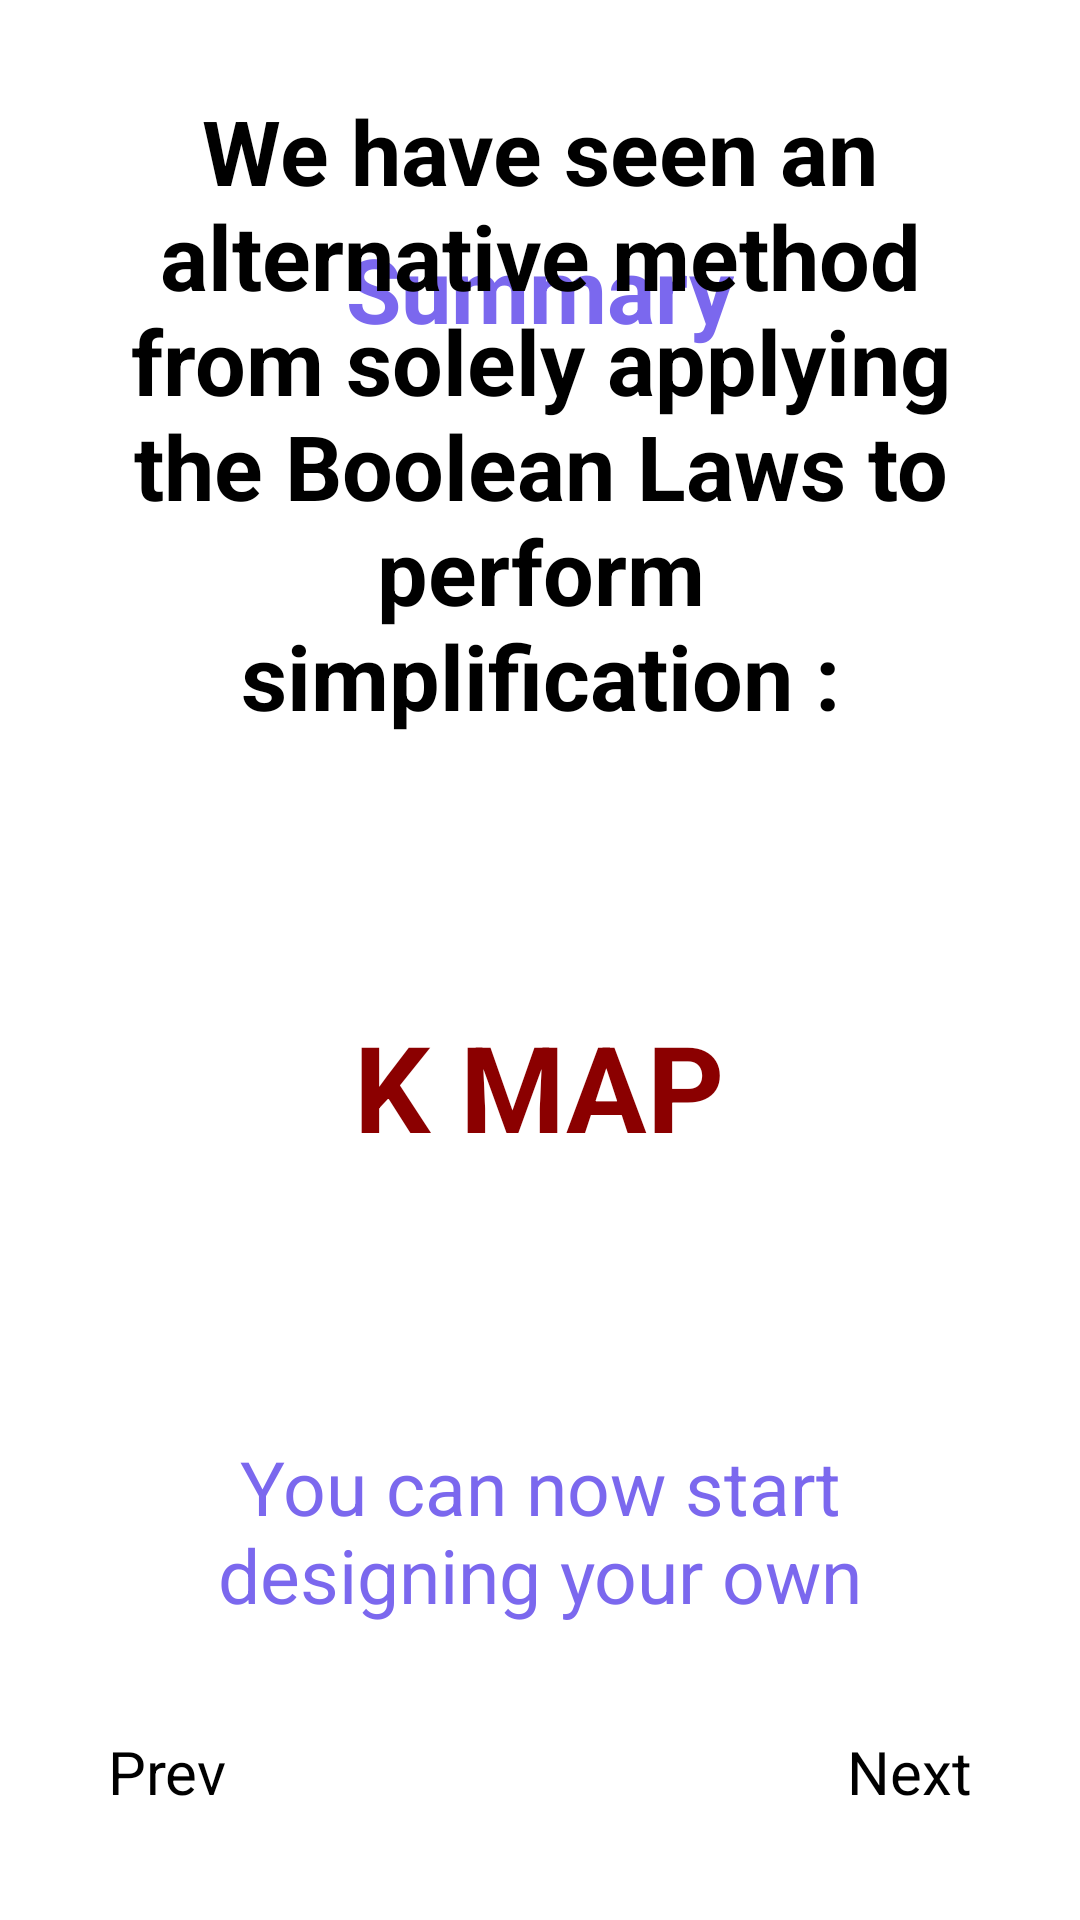

Here is an Android app screen rendered from its layout file. Give the layout XML and the strings, colors and styles it references.
<!-- AndroidManifest.xml: application theme Theme.FYP -->
<!-- res/layout/activity_crash_course_kmap_page5.xml -->
<?xml version="1.0" encoding="utf-8"?>
<androidx.constraintlayout.widget.ConstraintLayout xmlns:android="http://schemas.android.com/apk/res/android"
    xmlns:app="http://schemas.android.com/apk/res-auto"
    xmlns:tools="http://schemas.android.com/tools"
    android:layout_width="match_parent"
    android:layout_height="match_parent"
    tools:context=".CrashCourseKMapPage5">

    <ImageView
        android:id="@+id/back_button"
        android:layout_width="26sp"
        android:layout_height="26sp"
        android:layout_margin="20sp"
        android:clickable="true"
        android:src="@drawable/ic_arrow_back"
        app:layout_constraintStart_toStartOf="parent"
        app:layout_constraintTop_toTopOf="parent"
        tools:ignore="SpeakableTextPresentCheck,TouchTargetSizeCheck" />

    <ProgressBar
        android:id="@+id/progressBar"
        style="?android:attr/progressBarStyleHorizontal"
        android:layout_width="match_parent"
        android:progressTint="@color/navy_700"
        android:layout_height="wrap_content"
        android:layout_margin="20sp"
        android:gravity="center"
        android:padding="16dp"
        app:layout_constraintBottom_toTopOf="@id/next_page"
        app:layout_constraintEnd_toEndOf="parent"
        app:layout_constraintStart_toStartOf="parent" />

    <Button
        android:id="@+id/next_page"
        android:layout_width="wrap_content"
        android:layout_height="wrap_content"
        android:clickable="true"
        android:gravity="center"
        android:padding="16dp"
        android:text="@string/next_page"
        android:layout_margin="20sp"
        android:textSize="20sp"
        app:layout_constraintBottom_toBottomOf="parent"
        app:layout_constraintEnd_toEndOf="parent" />

    <Button
        android:id="@+id/prev_page"
        android:layout_width="wrap_content"
        android:layout_height="wrap_content"
        android:clickable="true"
        android:gravity="center"
        android:padding="16dp"
        android:text="@string/previous_page"
        android:layout_margin="20sp"
        android:textSize="20sp"
        app:layout_constraintBottom_toBottomOf="parent"
        app:layout_constraintStart_toStartOf="parent" />


    <TextView
        android:id="@+id/title"
        android:layout_width="wrap_content"
        android:layout_height="wrap_content"
        android:padding="20sp"
        android:layout_margin="10dp"
        android:textAlignment="textStart"
        android:text="Summary"
        android:textColor="@color/medium_slate_blue"
        android:textSize="30sp"
        android:textStyle="bold"
        app:layout_constraintTop_toBottomOf="@id/back_button"
        app:layout_constraintStart_toStartOf="parent"
        app:layout_constraintEnd_toEndOf="parent"/>

    <LinearLayout
        android:id="@+id/lv_notes"
        android:layout_width="match_parent"
        android:layout_height="match_parent"
        android:orientation="vertical"
        android:gravity="center"
        android:padding="20dp"
        app:layout_constraintTop_toBottomOf="@id/title"
        app:layout_constraintBottom_toTopOf="@id/progressBar">

        <TextView
            android:layout_width="wrap_content"
            android:layout_height="wrap_content"
            android:layout_marginBottom="70dp"
            android:padding="10sp"
            android:textStyle="bold"
            android:text="We have seen an alternative method from solely applying the Boolean Laws to perform simplification :"
            android:textAlignment="center"
            android:textSize="30sp" />

        <TextView
            android:layout_width="wrap_content"
            android:layout_height="wrap_content"
            android:layout_marginBottom="70dp"
            android:padding="10sp"
            android:text="K MAP"
            android:textColor="@color/dark_red"
            android:textStyle="bold"
            android:textAlignment="center"
            android:textSize="40sp" />

        <TextView
            android:layout_width="wrap_content"
            android:layout_height="wrap_content"
            android:layout_marginBottom="70dp"
            android:padding="10sp"
            android:text="You can now start designing your own circuitry"
            android:textAlignment="center"
            android:textColor="@color/medium_slate_blue"
            android:textSize="25sp" />

    </LinearLayout>

</androidx.constraintlayout.widget.ConstraintLayout>
<!-- resources referenced by this layout -->
<resources>
  <color name="dark_red">#8B0000</color>
  <color name="medium_slate_blue">#7B68EE</color>
  <color name="navy_700">#37596D</color>
  <string name="next_page">Next</string>
  <string name="previous_page">Prev</string>
</resources>
